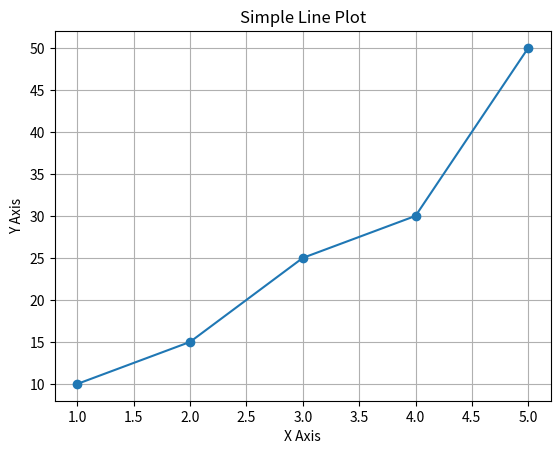
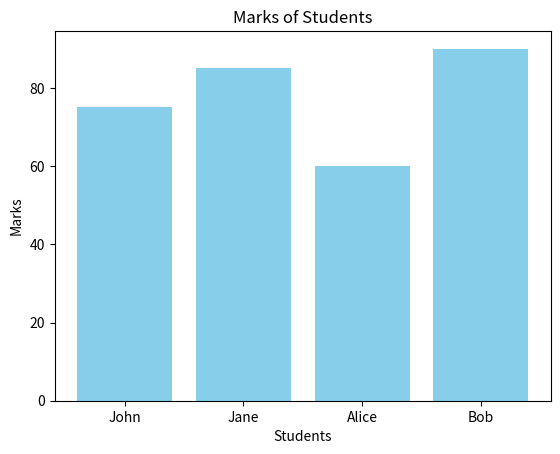
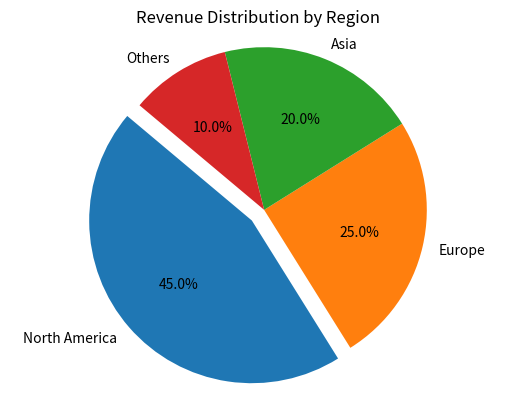
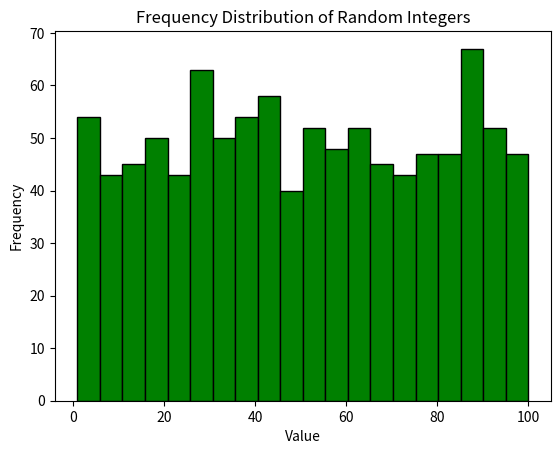

Source code (Python) for these figures, in order:
#Assignment 1 - NumPy (numpy_assignment.ipynb)
# Step 1: Import NumPy
import numpy as np
# Create 1D array from 1 to 20
arr1 = np.arange(1, 21)

# a. Basic statistics
print("Sum:", np.sum(arr1))
print("Mean:", np.mean(arr1))
print("Median:", np.median(arr1))
print("Standard Deviation:", np.std(arr1))

# b. Indices where elements > 10
print("Indices of elements > 10:", np.where(arr1 > 10)[0])
arr2 = np.arange(1, 17).reshape(4, 4)

# a. Print array
print("Original array:\n", arr2)

# b. Transpose
print("Transpose:\n", arr2.T)

# c. Row-wise and column-wise sums
print("Row-wise sum:", np.sum(arr2, axis=1))
print("Column-wise sum:", np.sum(arr2, axis=0))
a = np.random.randint(1, 21, (3, 3))
b = np.random.randint(1, 21, (3, 3))

# a. Element-wise operations
print("Addition:\n", a + b)
print("Subtraction:\n", a - b)
print("Multiplication:\n", a * b)

# b. Dot product
print("Dot product:\n", np.dot(a, b))
arr3 = np.arange(1, 13)
reshaped = arr3.reshape(3, 4)
print("Reshaped 3x4 array:\n", reshaped)

# Slice first 2 rows, last 2 columns
print("Sliced section:\n", reshaped[:2, -2:])


#Assignment 2 - Pandas (pandas_assignment.ipynb)
# Step 1: Import pandas
import pandas as pd
data = {
    'Name': ['Alice', 'Bob', 'Charlie', 'Diana', 'Eve'],
    'Age': [24, 27, 22, 32, 29],
    'Department': ['HR', 'Finance', 'IT', 'Marketing', 'HR'],
    'Salary': [45000, 54000, 50000, 62000, 47000]
}

df = pd.DataFrame(data)

# a. First five rows
print(df.head())

# b. Summary stats for 'Age' and 'Salary'
print(df[['Age', 'Salary']].describe())

# c. Average salary in HR
print("Average HR Salary:", df[df['Department'] == 'HR']['Salary'].mean())
df['Bonus'] = df['Salary'] * 0.10
print(df)
filtered_df = df[(df['Age'] >= 25) & (df['Age'] <= 30)]
print(filtered_df)
dept_avg = df.groupby('Department')['Salary'].mean()
print(dept_avg)
sorted_df = df.sort_values(by='Salary')
print(sorted_df)

# Save to CSV
sorted_df.to_csv('sorted_salaries.csv', index=False)


#Assignment 3 - Matplotlib (matplotlib_assignment.ipynb)
# Step 1: Import matplotlib
import matplotlib.pyplot as plt
x = [1, 2, 3, 4, 5]
y = [10, 15, 25, 30, 50]

plt.plot(x, y, marker='o')
plt.title("Simple Line Plot")
plt.xlabel("X Axis")
plt.ylabel("Y Axis")
plt.grid(True)
plt.show()
students = ['John', 'Jane', 'Alice', 'Bob']
marks = [75, 85, 60, 90]

plt.bar(students, marks, color='skyblue')
plt.title("Marks of Students")
plt.xlabel("Students")
plt.ylabel("Marks")
plt.show()
regions = ['North America', 'Europe', 'Asia', 'Others']
revenue = [45, 25, 20, 10]

explode = [0.1 if r == max(revenue) else 0 for r in revenue]  # highlight highest
plt.pie(revenue, labels=regions, autopct='%1.1f%%', explode=explode, startangle=140)
plt.title("Revenue Distribution by Region")
plt.axis('equal')  # Equal aspect ratio for a perfect circle
plt.show()
import numpy as np

data = np.random.randint(1, 101, size=1000)

plt.hist(data, bins=20, color='green', edgecolor='black')
plt.title("Frequency Distribution of Random Integers")
plt.xlabel("Value")
plt.ylabel("Frequency")
plt.show()
